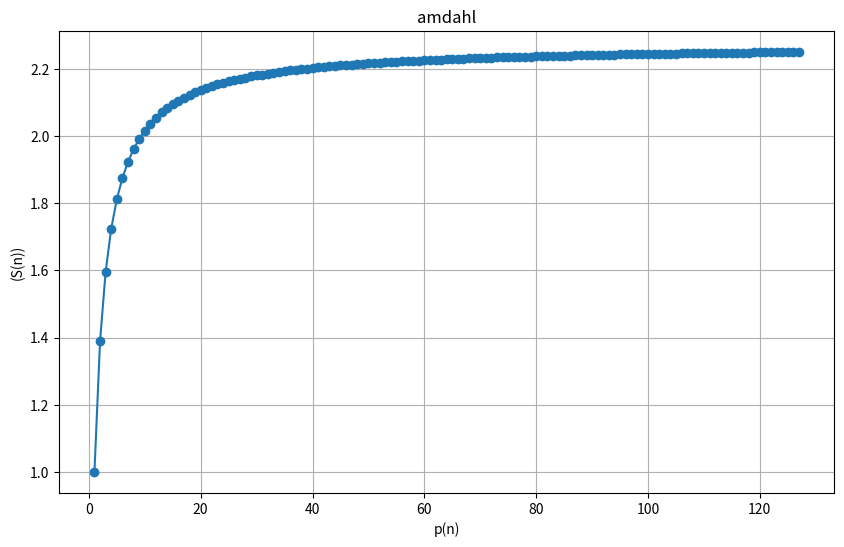

The script that saved this image:
import numpy as np
import matplotlib.pyplot as plt

# 定义加速比计算函数
def amdahl_law(K, alpha, n):
    return 1 / ((1 - K) + alpha * K + (1 - alpha) * K / n)

# 参数设置
K = 0.7  # 内核态占比
alpha = 0.2  # 内核态不可并行部分比例
n_values = np.arange(1, 128)  # 并行度（批次大小）从 1 到 20

# 计算加速比
S_values = amdahl_law(K, alpha, n_values)

# 绘制二维曲线图
plt.figure(figsize=(10, 6))
plt.plot(n_values, S_values, marker='o')
plt.xlabel('p(n)')
plt.ylabel('(S(n))')
plt.title(f'amdahl')
plt.grid(True)

# Display the plot
plt.savefig('amdahl.pdf')
